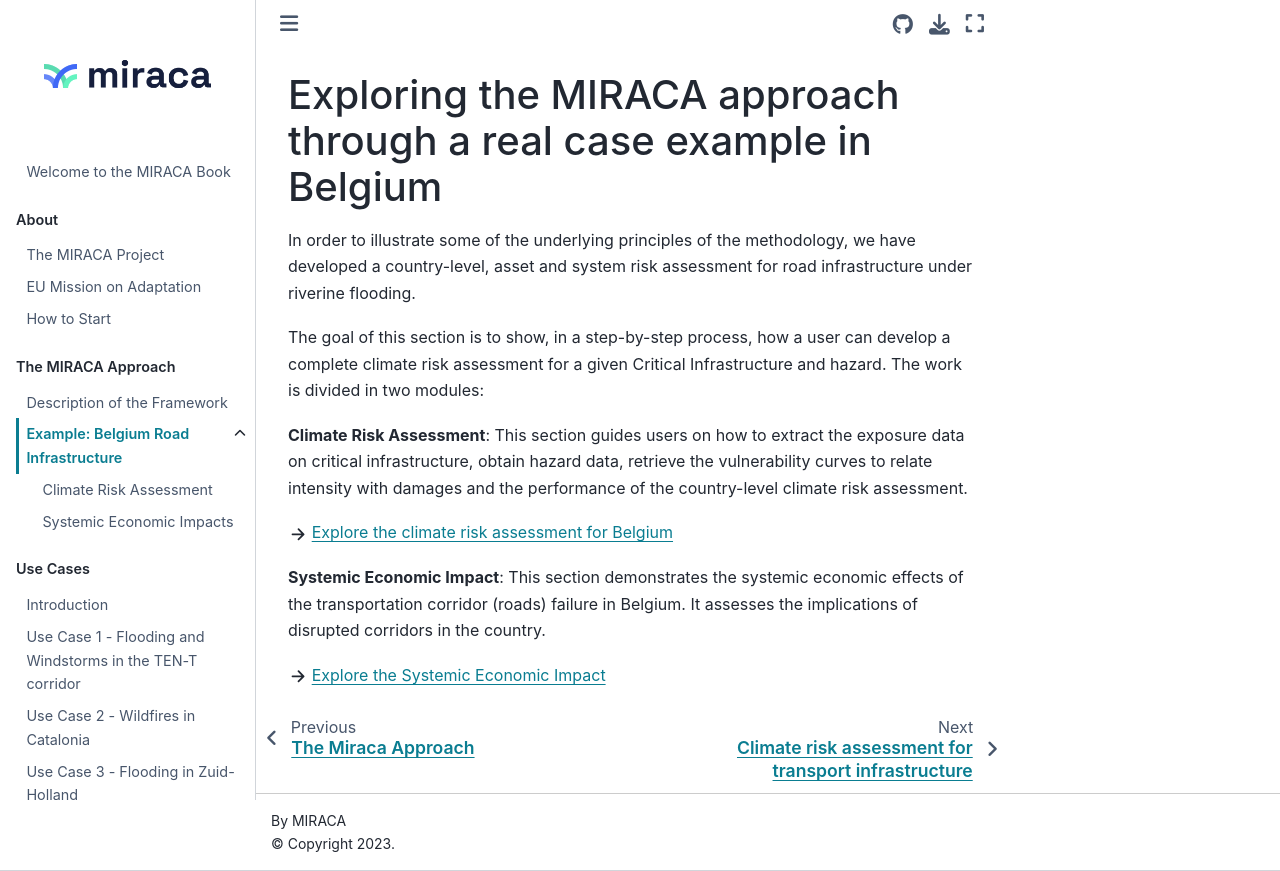

repository: miracaEU/miraca-book · page: riskassessment/example.html · generator: jekyll


# Exploring the MIRACA approach through a real case example in Belgium

In order to illustrate some of the underlying principles of the methodology, we have developed a country-level, asset and system risk assessment for road infrastructure under riverine flooding. 

The goal of this section is to show, in a step-by-step process, how a user can develop a complete climate risk assessment for a given Critical Infrastructure and hazard. The work is divided in two modules:

**Climate Risk Assessment**: This section guides users on how to extract the exposure data on critical infrastructure, obtain hazard data, retrieve the vulnerability curves to relate intensity with damages and the performance of the country-level climate risk assessment.

{octicon}`arrow-right;1.2em` [Explore the climate risk assessment for Belgium](https://miracaeu.github.io/miraca-book/riskassessment/AssetRiskModelling/book/risk_assessment_belgium.html)


**Systemic Economic Impact**: This section demonstrates the systemic economic effects of the transportation corridor (roads) failure in Belgium. It assesses the implications of disrupted corridors in the country.

{octicon}`arrow-right;1.2em` [Explore the Systemic Economic Impact](https://miracaeu.github.io/miraca-book/riskassessment/Systemic-Economic-Impact/book/systemic_impacts_belgium.html)
